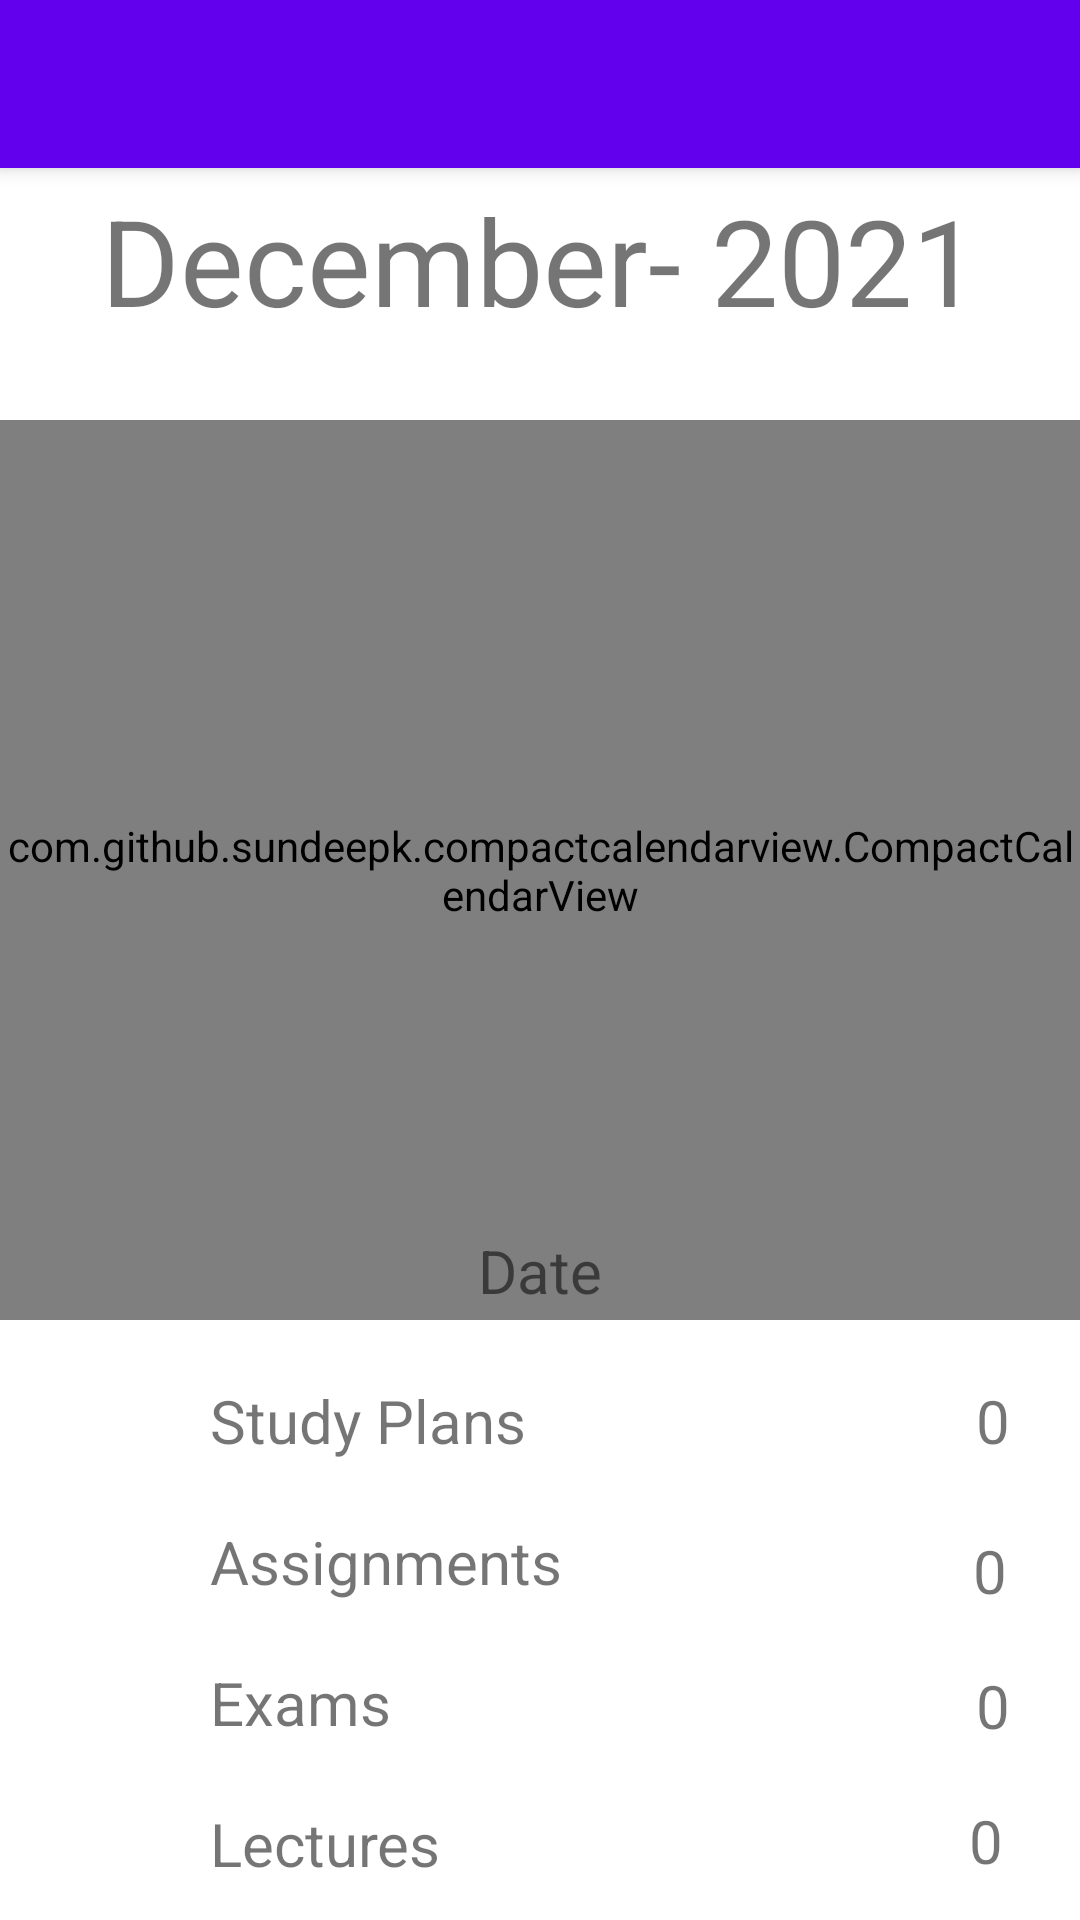

This screen was rendered from an Android layout file. Write that file and the resources it references.
<!-- AndroidManifest.xml: application theme Theme.NewTabs -->
<!-- res/layout/calendar.xml -->
<?xml version="1.0" encoding="utf-8"?>
<androidx.drawerlayout.widget.DrawerLayout
    xmlns:android="http://schemas.android.com/apk/res/android"
    xmlns:app="http://schemas.android.com/apk/res-auto"
    xmlns:tools="http://schemas.android.com/tools"
    android:id="@+id/my_drawer_layout2"
    android:layout_width="match_parent"
    android:layout_height="match_parent"
    tools:context=".Calendar"
    tools:ignore="HardcodedText">

    <androidx.coordinatorlayout.widget.CoordinatorLayout
        android:layout_width="match_parent"
        android:layout_height="match_parent">

        <com.google.android.material.appbar.AppBarLayout
            android:layout_width="match_parent"
            android:layout_height="wrap_content"
            android:theme="@style/Theme.NewTabs.AppBarOverlay">

            <androidx.appcompat.widget.Toolbar
                android:layout_width="match_parent"
                android:layout_height="?attr/actionBarSize"
                android:id="@+id/main_toolbar2"
                />
        </com.google.android.material.appbar.AppBarLayout>

        <LinearLayout
            android:layout_width="match_parent"
            android:layout_height="match_parent"
            android:orientation="vertical">

            <com.github.sundeepk.compactcalendarview.CompactCalendarView
                android:layout_marginTop="140dp"
                android:layout_width="match_parent"
                android:layout_height="300dp"
                android:id="@+id/calendarView"/>

        </LinearLayout>

        <RelativeLayout
            android:layout_width="match_parent"
            android:layout_height="match_parent">

            <TextView
                android:layout_width="wrap_content"
                android:layout_height="wrap_content"
                android:text="December- 2021"
                android:textSize="40sp"
                android:layout_marginTop="60dp"
                android:layout_centerHorizontal="true"
                android:id="@+id/MonthTitle"
                />

            <TextView
                android:layout_width="wrap_content"
                android:layout_height="wrap_content"
                android:text="Date"
                android:layout_marginLeft="70dp"
                android:layout_marginTop="410dp"
                android:layout_centerHorizontal="true"
                android:textSize="20sp"
                android:id="@+id/TitleDate" />

            <TextView
                android:layout_width="wrap_content"
                android:layout_height="wrap_content"
                android:text="Study Plans"
                android:layout_marginLeft="70dp"
                android:layout_marginTop="460dp"
                android:textSize="20sp"
                android:id="@+id/No_of_studyplans" />

            <TextView
                android:id="@+id/No_of_studyplan"
                android:layout_width="wrap_content"
                android:layout_height="wrap_content"
                android:layout_toRightOf="@+id/No_of_studyplans"
                android:layout_marginTop="460dp"
                android:layout_marginLeft="150dp"
                android:text="0"
                android:textSize="20sp" />

            <TextView
                android:layout_width="wrap_content"
                android:layout_height="wrap_content"
                android:layout_below="@+id/No_of_studyplans"
                android:text="Assignments"
                android:layout_marginLeft="70dp"
                android:layout_marginTop="20dp"
                android:textSize="20sp"
                android:id="@+id/No_of_assignments" />

            <TextView
                android:id="@+id/No_of_assignment"
                android:layout_width="wrap_content"
                android:layout_height="wrap_content"
                android:layout_toRightOf="@+id/No_of_assignments"
                android:layout_marginTop="510dp"
                android:layout_marginLeft="137dp"
                android:text="0"
                android:textSize="20sp" />

            <TextView
                android:layout_width="wrap_content"
                android:layout_height="wrap_content"
                android:text="Exams"
                android:layout_marginLeft="70dp"
                android:layout_marginTop="20dp"
                android:layout_below="@+id/No_of_assignments"
                android:textSize="20sp"
                android:id="@+id/No_of_exams" />

            <TextView
                android:id="@+id/No_of_exam"
                android:layout_width="wrap_content"
                android:layout_height="wrap_content"
                android:layout_toRightOf="@+id/No_of_exams"
                android:layout_marginTop="555dp"
                android:layout_marginLeft="195dp"
                android:text="0"
                android:textSize="20sp" />

            <TextView
                android:layout_width="wrap_content"
                android:layout_height="wrap_content"
                android:layout_below="@+id/No_of_exams"
                android:text="Lectures"
                android:layout_marginLeft="70dp"
                android:layout_marginTop="20dp"
                android:textSize="20sp"
                android:id="@+id/No_of_lectures" />

            <TextView
                android:id="@+id/No_of_lecture"
                android:layout_width="wrap_content"
                android:layout_height="wrap_content"
                android:layout_toRightOf="@+id/No_of_lectures"
                android:layout_marginTop="600dp"
                android:layout_marginLeft="176dp"
                android:text="0"
                android:textSize="20sp" />

        </RelativeLayout>

    </androidx.coordinatorlayout.widget.CoordinatorLayout>

    <com.google.android.material.navigation.NavigationView
        android:layout_width="wrap_content"
        android:layout_height="match_parent"
        android:layout_gravity="start"
        android:id="@+id/nav_view2"
        app:menu="@menu/navigation2" />

</androidx.drawerlayout.widget.DrawerLayout>
<!-- resources referenced by this layout -->
<resources>
  <style name="Theme.NewTabs.AppBarOverlay" parent="ThemeOverlay.AppCompat.Dark.ActionBar" />
  <style name="Theme.NewTabs" parent="Theme.MaterialComponents.DayNight.DarkActionBar">
          
          <item name="colorPrimary">@color/purple_500</item>
          <item name="colorPrimaryVariant">@color/purple_700</item>
          <item name="colorOnPrimary">@color/white</item>
          
          <item name="colorSecondary">@color/teal_200</item>
          <item name="colorSecondaryVariant">@color/teal_700</item>
          <item name="colorOnSecondary">@color/black</item>
          
          <item name="android:statusBarColor" tools:targetApi="l">?attr/colorPrimaryVariant</item>
          
      </style>
  <color name="purple_500">#FF6200EE</color>
  <color name="purple_700">#FF3700B3</color>
  <color name="white">#FFFFFFFF</color>
  <color name="teal_200">#FF03DAC5</color>
  <color name="teal_700">#FF018786</color>
  <color name="black">#FF000000</color>
</resources>
